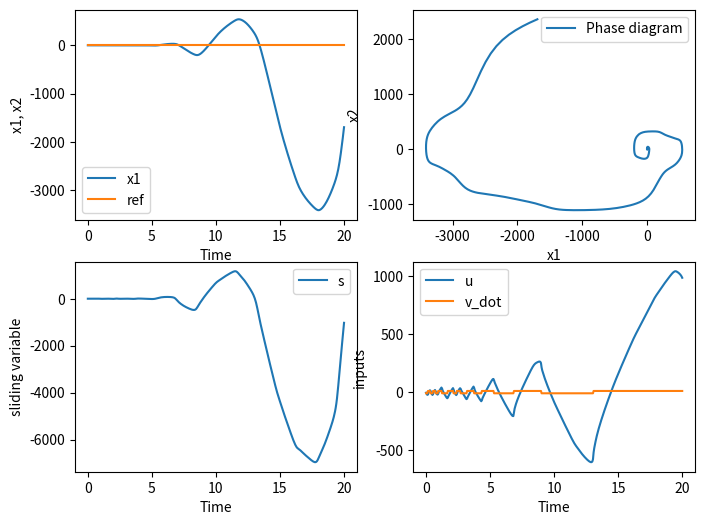

Here is the Python script that generated this plot:
import numpy as np
import matplotlib.pyplot as plt
from scipy import integrate
from tqdm import tqdm   

def system(x1, x2, u):
    a = 0
    x1_dot = x2
    x2_dot = u + a * np.sin(x1)
    return x1_dot, x2_dot

def longueur_pendule(t):
    return 0.8 + 0.1 * np.sin(8 * t) + 0.3 * np.cos(4 * t)

def pendule(x1, x2, u, t, dt):
    l = longueur_pendule(t)
    l_h = longueur_pendule(t - dt)
    l_dot = (l - l_h) / dt
    
    g = 9.81
    m = 2
    
    x1_dot = x2
    # x2_dot = -2 * l_dot / l - g / l * np.sin(x1) + 2 * np.sin(5 * t) + (1 + 0.5 * np.sin(t)) / (m * l**2) * u
    x2_dot = -2 * l_dot / l + 2 * np.sin(5 * t) + (1 + 0.5 * np.sin(t)) / (m * l**2) * u
    
    return x1_dot, x2_dot


def multiplicative_perturbation(t):
    m = 2
    l = longueur_pendule(t)
    return (1 + 0.5 * np.sin(t)) / (m * l**2)

def d(x, i, dt):
    if i < 1:
        dx = 0
    else:
        dx = (x[i] - x[i - 1]) / dt
    return dx

   
time = 20
Te = 0.05
n = int(time / Te)
y_ref = 10 * np.sin((np.arange(0, n, 1) / n) * 2 * np.pi * 4)

times = np.linspace(0, 20, n)
dt = Te
delta_d = 0.1
k2 = 10
k1 = 5 # 1.4 * np.sqrt(delta_d + k2)

print('k1: ', k1)

c1 = 2

s = np.zeros(n)
s_dot = np.zeros(n)

x1 = np.zeros(n)
x2 = np.zeros(n)

x1[0] = 0.5

y = x1
y_ref = np.zeros(n) # 10 * np.sin((np.arange(0, n, 1) / n) * 2 * np.pi * 4)
y_ref_dot = np.gradient(y_ref, dt)
e = np.zeros(n)
e_dot = np.zeros(n)

u = np.zeros(n)
v_dot = np.zeros(n)


# Main simulation loop
for i in tqdm(range(n)):
    # System output
    y[i] = x1[i]
    
    # Compute error and its derivative
    e[i]     = y[i]  - y_ref[i]
    e_dot[i] = x2[i] - y_ref_dot[i]
    
    # Compute sliding variable
    s[i] = e_dot[i] + c1 * e[i]

    
    # SuperTwisting control law
    v_dot[i] = - k2 * np.sign(s[i])
    u[i]     = - k1 * np.sqrt(abs(s[i])) * np.sign(s[i]) + integrate.simpson(v_dot[:i + 1])
    
    
    # Update system response using the control input
    x1_dot, x2_dot = pendule(x1[i], x2[i], u[i], times[i], dt)
    # x1_dot, x2_dot = system(x1[i], x2[i], u[i])
    
    # Update states
    if i < n - 1:
        x1[i + 1] = x1[i] + x1_dot * dt
        x2[i + 1] = x2[i] + x2_dot * dt

# Plotting results
fig, axs = plt.subplots(2, 2, num=1, figsize=(8, 6), sharex=False, sharey=False)
(ax1, ax2), (ax3, ax4) = axs 

ax1.plot(times, x1, label='x1')
# ax1.plot(times, x2, label='x2')
ax1.plot(times, y_ref, label='ref')
ax1.set_xlabel('Time')
ax1.set_ylabel('x1, x2')
ax1.legend()

ax2.plot(x1, x2, label='Phase diagram')
ax2.set_xlabel('x1')
ax2.set_ylabel('x2')
ax2.legend()

ax3.plot(times, s, label='s')
# ax3.plot(times, s_dot, label='s_dot')
ax3.set_xlabel('Time')
ax3.set_ylabel('sliding variable')
ax3.legend()

l = longueur_pendule(times)
dl = np.gradient(l, dt)

g = 9.81
m = 2

d_dot = -2 * dl / l + 2 * np.sin(5 * times) / ((1 + 0.5 * np.sin(times)) / (m * l**2))
delta_max = np.max(np.abs(d_dot))

print(f'delta_max: {delta_max:.2f}')

# ax3.plot(times, np.abs(d_dot), label='|d_dot|')
# ax3.axhline(y=delta_max, color='r', linestyle='--', label=f'delta_max = {delta_max:.2f}')
# ax3.set_xlabel('Time')
# ax3.set_ylabel('d_dot')
# ax3.legend()

total_chattering = np.sum(np.abs(s))
print('Total chattering: ', total_chattering)

ax4.plot(times, u, label='u')
ax4.plot(times, v_dot, label='v_dot')
ax4.set_xlabel('Time')
ax4.set_ylabel('inputs')
ax4.legend()

plt.show()
